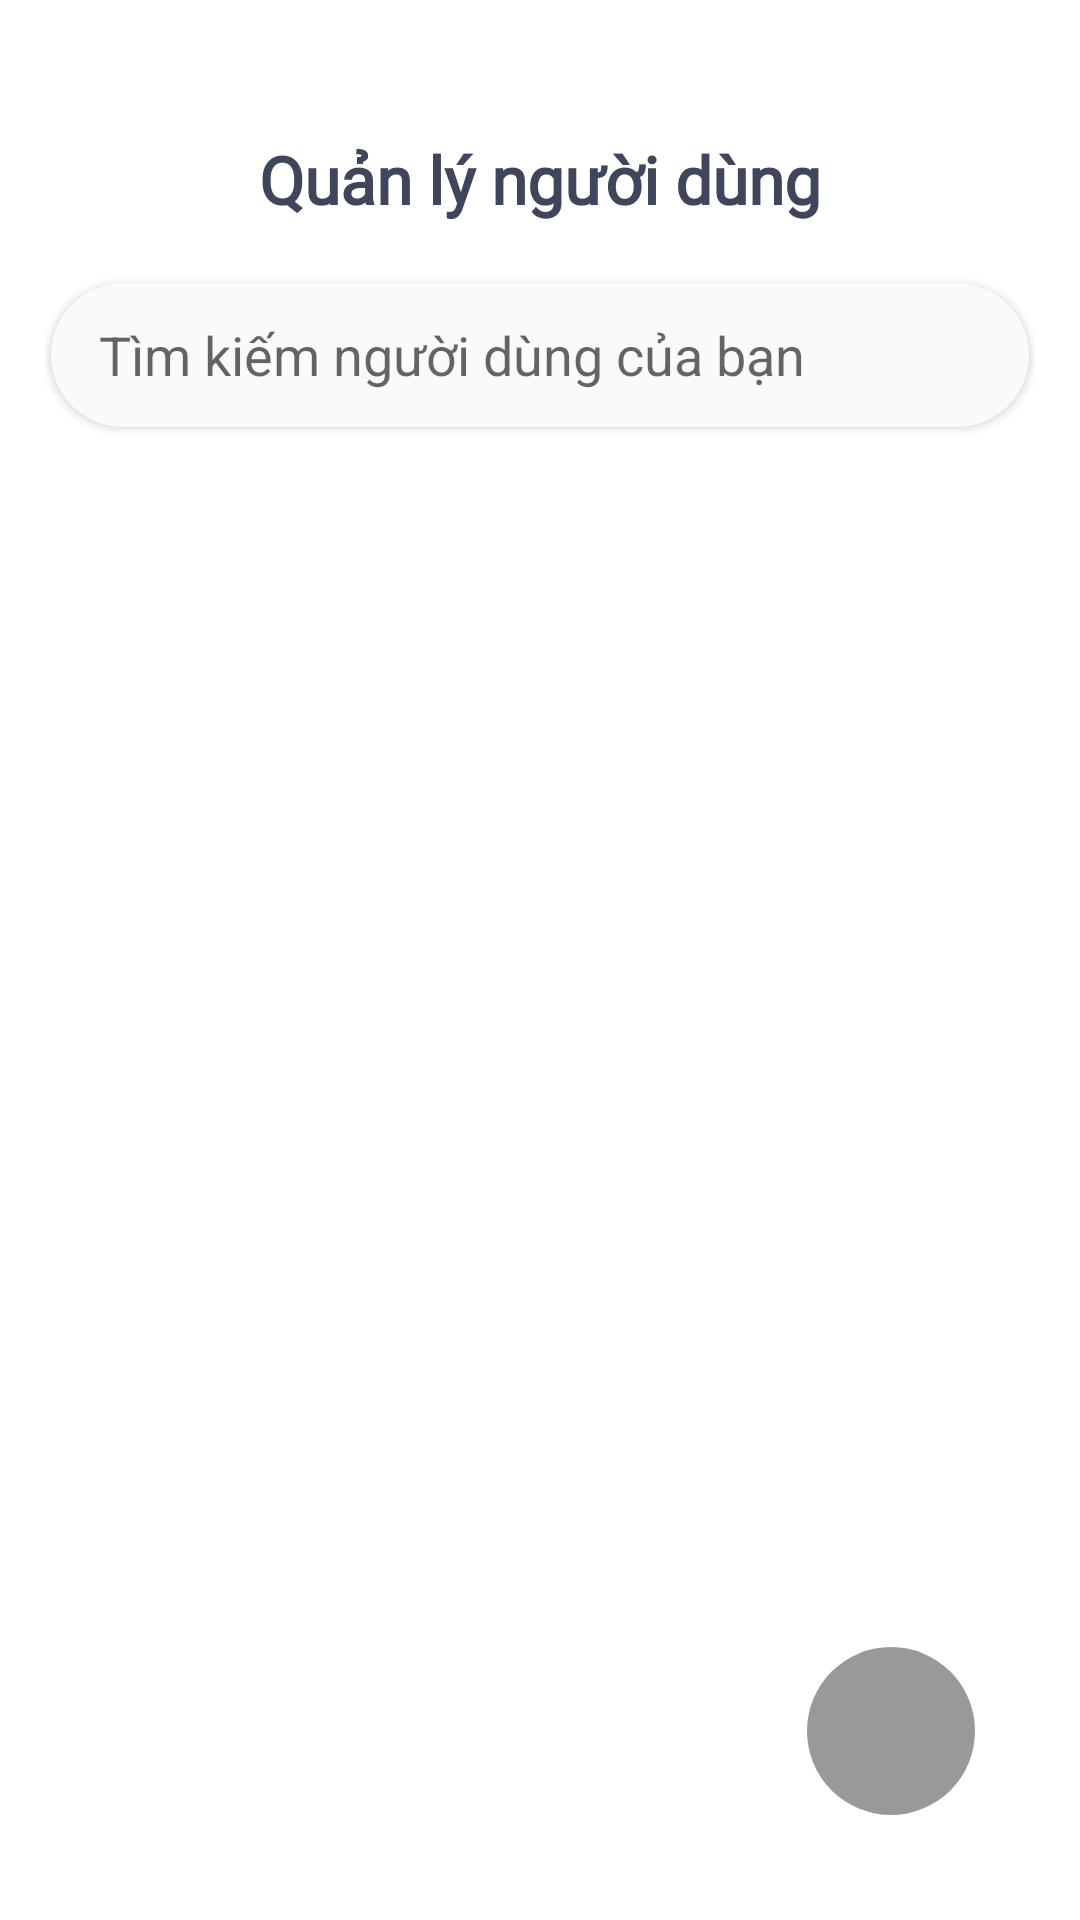

The Android layout XML behind this screen, and the referenced resources:
<!-- AndroidManifest.xml: application theme AppTheme -->
<!-- res/layout/fragment_user_management.xml -->
<?xml version="1.0" encoding="utf-8"?>
<RelativeLayout xmlns:android="http://schemas.android.com/apk/res/android"
    xmlns:app="http://schemas.android.com/apk/res-auto"
    xmlns:tools="http://schemas.android.com/tools"
    android:layout_width="match_parent"
    android:layout_height="match_parent"
    android:orientation="vertical"
    android:padding="15dp"
    tools:context=".Fragment.Admin.UserManagement">

    <com.google.android.material.floatingactionbutton.FloatingActionButton
        android:id="@+id/btnAdd"
        android:layout_width="wrap_content"
        android:layout_height="wrap_content"
        android:layout_alignParentEnd="true"
        android:layout_alignParentBottom="true"
        android:layout_margin="20dp"
        android:backgroundTint="#66000000"
        android:contentDescription="@string/todo"
        android:elevation="8dp"
        android:outlineProvider="none"
        android:src="@drawable/car_ui_icon_add"
        app:borderWidth="0dp"
        app:maxImageSize="30dp" />

    <LinearLayout
        android:layout_width="match_parent"
        android:layout_height="wrap_content"
        android:layout_alignParentStart="true"
        android:layout_alignParentTop="true"
        android:layout_alignParentEnd="true"
        android:orientation="vertical">

        <TextView
            android:layout_width="match_parent"
            android:layout_height="wrap_content"
            android:text="@string/user_management"
            android:textAlignment="center"
            android:textColor="@color/blackBlue"
            android:fontFamily="@font/roboto_bold"
            android:layout_marginTop="30dp"
            android:textSize="22sp"
            android:textStyle="bold" />

        <androidx.cardview.widget.CardView
            android:layout_width="match_parent"
            android:layout_height="wrap_content"
            android:layout_marginVertical="20dp"
            android:layout_marginHorizontal="2dp"
            android:elevation="2dp"
            app:cardCornerRadius="30dp"
            app:cardMaxElevation="8dp">

            <SearchView
                android:id="@+id/search_bar"
                android:layout_width="match_parent"
                android:layout_height="wrap_content"
                android:background="#FAFAFA"
                style="@style/custom_text_searchview"
                android:drawablePadding="10dp"
                android:searchIcon="@drawable/ic_search"
                android:queryHint="Tìm kiếm người dùng của bạn"
                android:iconifiedByDefault="false"
                android:queryBackground="@android:color/transparent"
                android:singleLine="true" />

        </androidx.cardview.widget.CardView>

        <androidx.core.widget.NestedScrollView
            android:layout_width="match_parent"
            android:layout_height="0dp"
            android:layout_weight="1">

            <androidx.recyclerview.widget.RecyclerView
                android:id="@+id/recycler_view"
                android:layout_width="match_parent"
                android:layout_height="match_parent" />

        </androidx.core.widget.NestedScrollView>

    </LinearLayout>

</RelativeLayout>
<!-- resources referenced by this layout -->
<resources>
  <color name="blackBlue">#3F455A</color>
  <string name="todo">todo</string>
  <string name="user_management">Quản lý người dùng</string>
  <style name="custom_text_searchview" parent="Widget.AppCompat.SearchView">
          <item name="android:textColor">#C1C1C1</item>
          <item name="android:textSize">12sp</item>
      </style>
  <style name="AppTheme" parent="Theme.MaterialComponents.Light.NoActionBar">
          <item name="android:statusBarColor">@android:color/white</item>
  
          <item name="bottomSheetDialogTheme">@style/AppButtonSheetDiaLogTheme</item>
          <item name="android:windowLightStatusBar">true</item> 
      </style>
  <style name="AppButtonSheetDiaLogTheme" parent="Theme.Design.BottomSheetDialog">
          <item name="android:background">@drawable/bottom_sheet_background</item>
          <item name="bottomSheetStyle">@style/AppmodeStyle</item>
      </style>
  <style name="AppmodeStyle" parent="Widget.Design.BottomSheet.Modal">
          <item name="android:background">@drawable/bottom_sheet_background</item>
      </style>
</resources>
